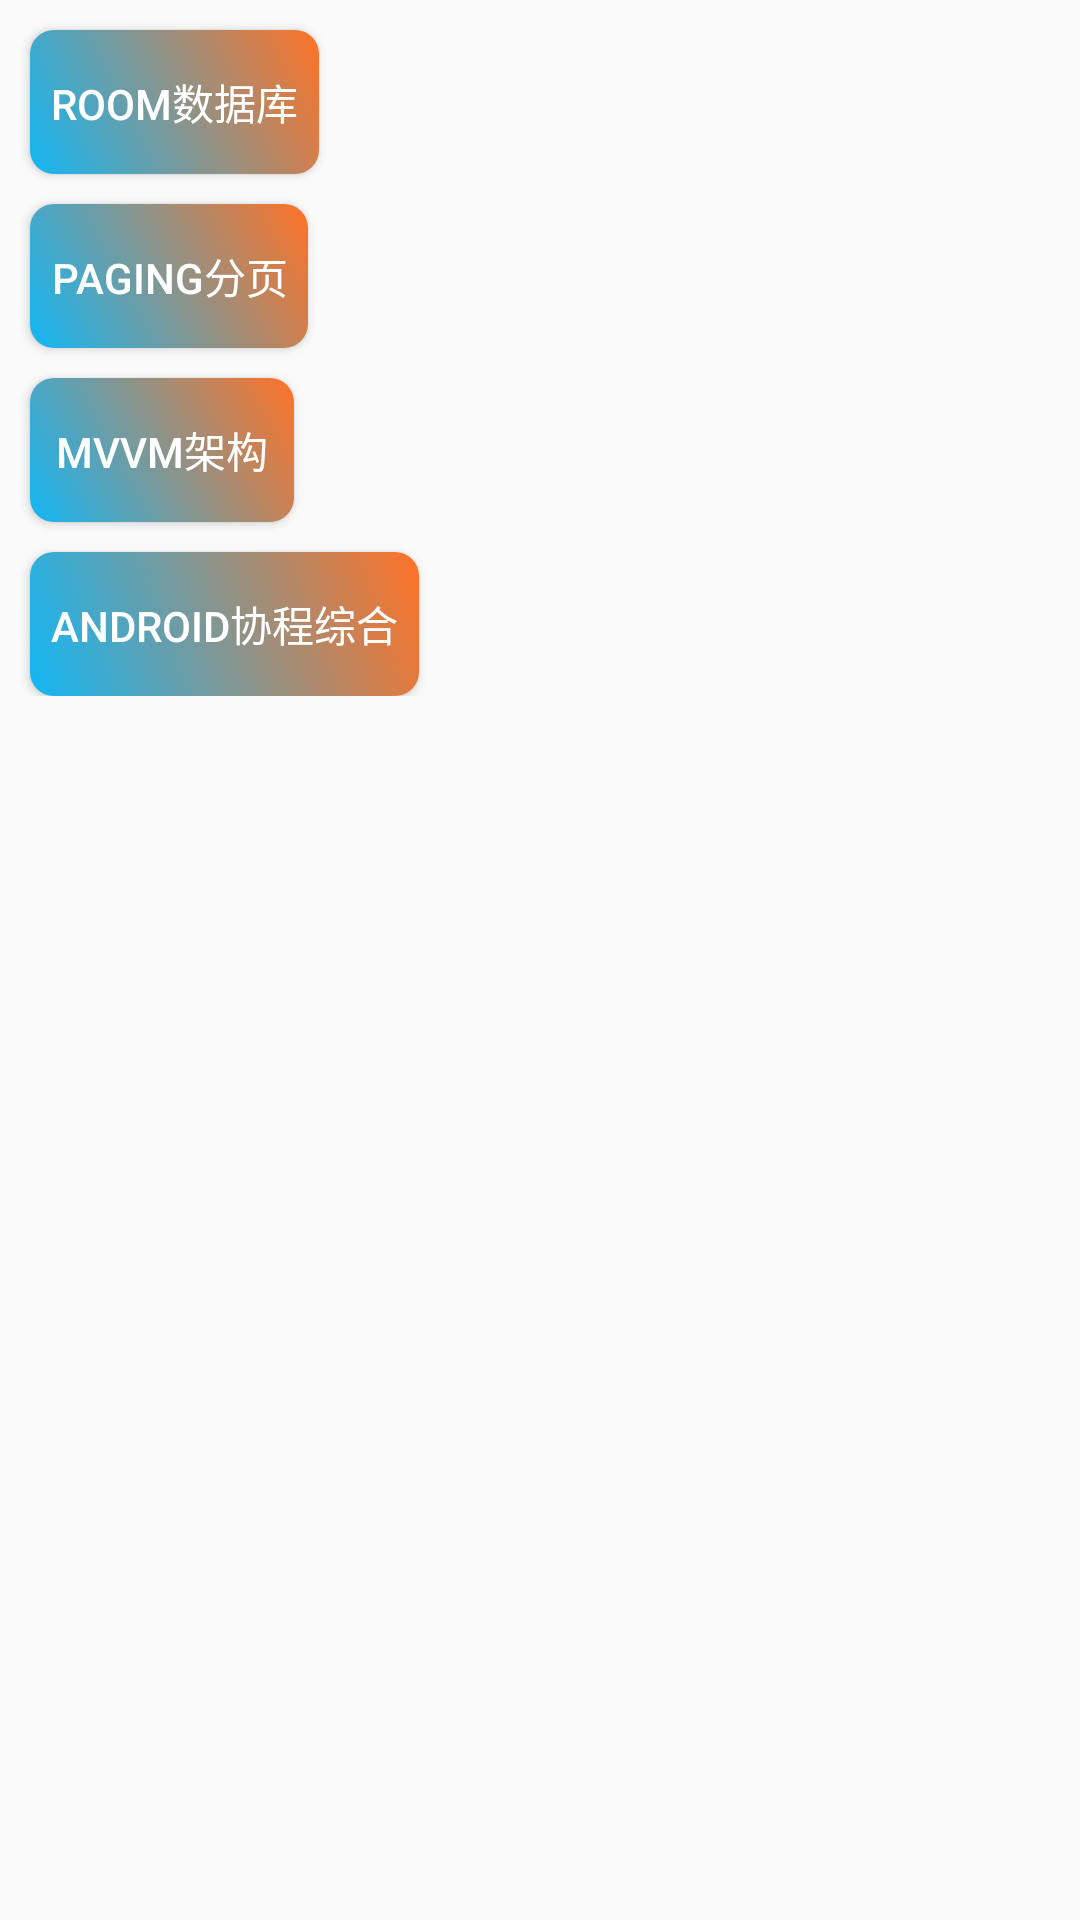

Layout XML and referenced resources for this Android screen:
<!-- AndroidManifest.xml: activity theme Theme.AppCompat.Light.NoActionBar -->
<!-- res/layout/activity_jetpack_main.xml -->
<?xml version="1.0" encoding="utf-8"?>
<ScrollView xmlns:android="http://schemas.android.com/apk/res/android"
    xmlns:tools="http://schemas.android.com/tools"
    android:layout_width="match_parent"
    android:layout_height="match_parent">

    <LinearLayout
        android:id="@+id/parent"
        android:layout_width="match_parent"
        android:layout_height="wrap_content"
        android:orientation="vertical">

        <Button
            android:id="@+id/b0"
            android:layout_width="wrap_content"
            android:layout_height="wrap_content"
            android:layout_marginStart="10dp"
            android:layout_marginTop="10dp"
            android:background="@drawable/button_selector"
            android:elevation="3dp"
            android:text="Room数据库"
            android:textColor="@color/white"
            tools:ignore="HardcodedText" />

        <Button
            android:id="@+id/b1"
            android:layout_width="wrap_content"
            android:layout_height="wrap_content"
            android:layout_marginStart="10dp"
            android:layout_marginTop="10dp"
            android:background="@drawable/button_selector"
            android:text="Paging分页"
            android:textColor="@color/white"
            tools:ignore="HardcodedText" />

        <Button
            android:id="@+id/b2"
            android:layout_width="wrap_content"
            android:layout_height="wrap_content"
            android:layout_marginStart="10dp"
            android:layout_marginTop="10dp"
            android:background="@drawable/button_selector"
            android:text="MVVM架构"
            android:textColor="@color/white"
            tools:ignore="HardcodedText" />

        <Button
            android:id="@+id/b3"
            android:layout_width="wrap_content"
            android:layout_height="wrap_content"
            android:layout_marginStart="10dp"
            android:layout_marginTop="10dp"
            android:background="@drawable/button_selector"
            android:text="Android协程综合"
            android:textColor="@color/white"
            tools:ignore="HardcodedText" />

    </LinearLayout>

</ScrollView>
<!-- resources referenced by this layout -->
<resources>
  <color name="white">#FFFFFFFF</color>
  <!-- drawable button_selector (drawable) -->
  <selector xmlns:android="http://schemas.android.com/apk/res/android">
      
      <item android:drawable="@drawable/bg_gradient3" android:state_pressed="true" />
      
      <item android:drawable="@drawable/bg_gradient" />
  </selector>
  <!-- drawable bg_gradient3 (drawable) -->
  <?xml version="1.0" encoding="utf-8"?>
  <shape xmlns:android="http://schemas.android.com/apk/res/android"
      android:shape="rectangle">
      <gradient android:startColor="@color/text_color_cr_reduce"
          android:angle="45"
          android:endColor="@color/bg_blue"/>
  
      <corners android:radius="8dp"/>
  
      <padding android:bottom="7dp"
          android:top="7dp"
          android:left="7dp"
          android:right="7dp"/>
  
  </shape>
  <!-- drawable bg_gradient (drawable) -->
  <?xml version="1.0" encoding="utf-8"?>
  <shape xmlns:android="http://schemas.android.com/apk/res/android"
      android:shape="rectangle">
      <gradient android:startColor="@color/blue"
          android:angle="45"
          android:endColor="@color/text_color_cr_reduce"/>
  
      <corners android:radius="8dp"/>
  
      <padding android:bottom="7dp"
          android:top="7dp"
          android:left="7dp"
          android:right="7dp"/>
  
  </shape>
  <color name="text_color_cr_reduce">#FF7226</color>
  <color name="bg_blue">#60A6F8</color>
  <color name="blue">#12b7f5</color>
</resources>
